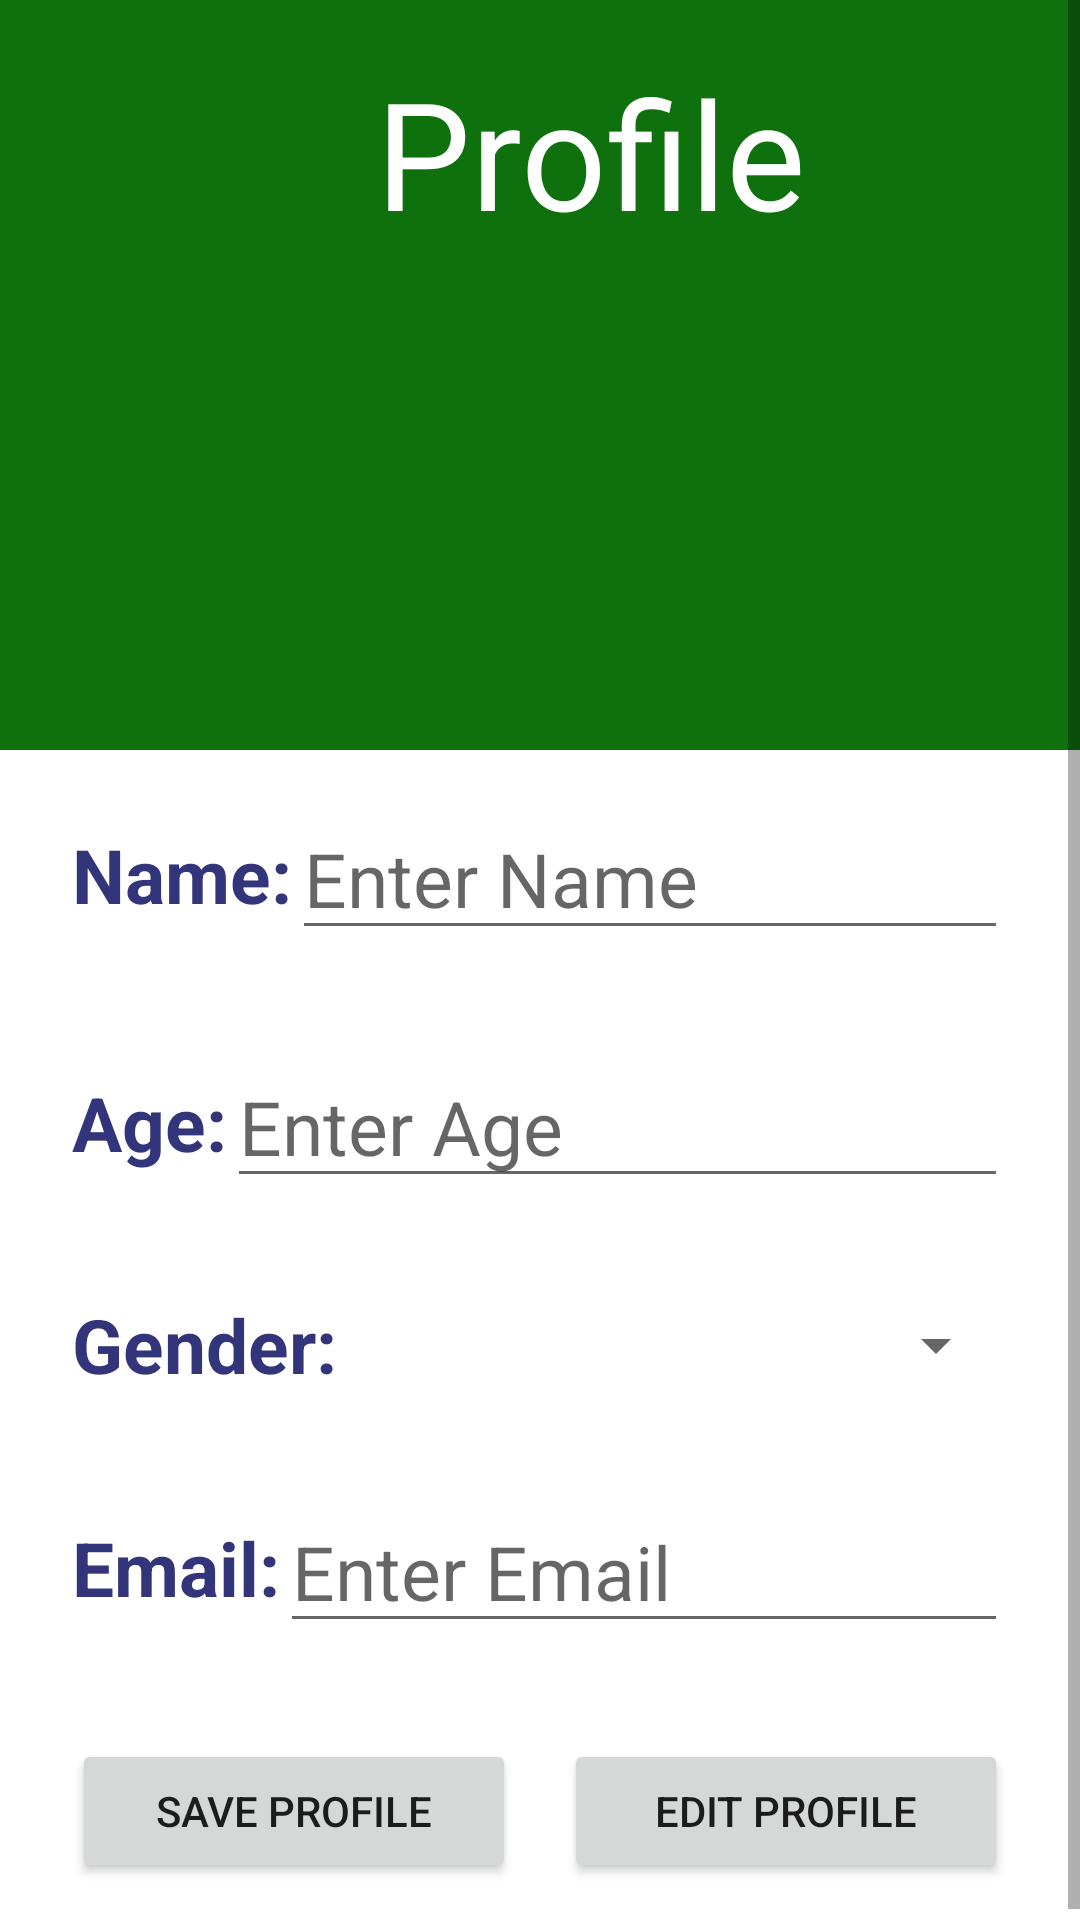

Here is an Android app screen rendered from its layout file. Give the layout XML and the strings, colors and styles it references.
<!-- AndroidManifest.xml: application theme Theme.RehabReady -->
<!-- res/layout/activity_profile.xml -->
<?xml version="1.0" encoding="utf-8"?>
<androidx.constraintlayout.widget.ConstraintLayout xmlns:android="http://schemas.android.com/apk/res/android"
    xmlns:app="http://schemas.android.com/apk/res-auto"
    xmlns:tools="http://schemas.android.com/tools"
    android:layout_width="match_parent"
    android:layout_height="match_parent"
    tools:context=".ProfileActivity">

    <ScrollView
        android:layout_width="match_parent"
        android:layout_height="match_parent">


        <LinearLayout
            android:layout_width="match_parent"
            android:layout_height="wrap_content"
            android:orientation="vertical">

            <androidx.constraintlayout.widget.ConstraintLayout
                android:layout_width="match_parent"
                android:background="@color/green"
                android:layout_height="250dp">

                <androidx.constraintlayout.widget.ConstraintLayout
                    android:id="@+id/backBtn"
                    android:layout_width="60dp"
                    android:layout_height="60dp"
                    android:layout_marginStart="24dp"
                    android:layout_marginTop="24dp"
                    android:background="@drawable/circle_background_white"
                    app:layout_constraintStart_toStartOf="parent"
                    app:layout_constraintTop_toTopOf="parent">

                    <ImageView
                        android:id="@+id/imageView10"
                        android:layout_width="23dp"
                        android:layout_height="10dp"
                        app:layout_constraintBottom_toBottomOf="parent"
                        app:layout_constraintEnd_toEndOf="parent"
                        app:layout_constraintStart_toStartOf="parent"
                        app:layout_constraintTop_toTopOf="parent"
                        app:srcCompat="@drawable/back" />
                </androidx.constraintlayout.widget.ConstraintLayout>

                <TextView
                    android:id="@+id/textView9"
                    android:layout_width="wrap_content"
                    android:layout_height="wrap_content"
                    android:text="Profile"
                    android:textColor="@color/white"
                    android:textSize="50sp"
                    app:layout_constraintBottom_toBottomOf="@+id/backBtn"
                    app:layout_constraintEnd_toEndOf="parent"
                    app:layout_constraintHorizontal_bias="0.578"
                    app:layout_constraintStart_toStartOf="parent"
                    app:layout_constraintTop_toTopOf="@+id/backBtn"
                    app:layout_constraintVertical_bias="1.0" />
            </androidx.constraintlayout.widget.ConstraintLayout>

            
            <androidx.constraintlayout.widget.ConstraintLayout
                android:layout_width="match_parent"
                android:layout_height="wrap_content"
                android:layout_marginTop="16dp"
                android:layout_marginBottom="16dp"
                android:layout_marginStart="24dp"
                android:layout_marginEnd="24dp">

                <TextView
                    android:id="@+id/textViewName"
                    android:layout_width="wrap_content"
                    android:layout_height="wrap_content"
                    android:text="Name:"
                    android:textColor="@color/dark_blue"
                    android:textSize="25sp"
                    android:textStyle="bold"
                    app:layout_constraintStart_toStartOf="parent"
                    app:layout_constraintTop_toTopOf="parent"
                    app:layout_constraintBottom_toBottomOf="parent" />

                <EditText
                    android:id="@+id/editTextName"
                    android:layout_width="0dp"
                    android:layout_height="wrap_content"
                    android:hint="Enter Name"
                    android:inputType="textPersonName"
                    android:textSize="25sp"
                    app:layout_constraintStart_toEndOf="@id/textViewName"
                    app:layout_constraintEnd_toEndOf="parent"
                    app:layout_constraintTop_toTopOf="parent"
                    app:layout_constraintBottom_toBottomOf="parent" />
            </androidx.constraintlayout.widget.ConstraintLayout>

            <androidx.constraintlayout.widget.ConstraintLayout
                android:layout_width="match_parent"
                android:layout_height="wrap_content"
                android:layout_marginTop="16dp"
                android:layout_marginBottom="16dp"
                android:layout_marginStart="24dp"
                android:layout_marginEnd="24dp">

                <TextView
                    android:id="@+id/textView12"
                    android:layout_width="wrap_content"
                    android:layout_height="wrap_content"
                    android:text="Age:"
                    android:textColor="@color/dark_blue"
                    android:textSize="25sp"
                    android:textStyle="bold"
                    app:layout_constraintStart_toStartOf="parent"
                    app:layout_constraintTop_toTopOf="parent"
                    app:layout_constraintBottom_toBottomOf="parent" />

                <EditText
                    android:id="@+id/editTextAge"
                    android:layout_width="0dp"
                    android:layout_height="wrap_content"
                    android:hint="Enter Age"
                    android:inputType="number"
                    android:textSize="25sp"
                    app:layout_constraintStart_toEndOf="@id/textView12"
                    app:layout_constraintEnd_toEndOf="parent"
                    app:layout_constraintTop_toTopOf="parent"
                    app:layout_constraintBottom_toBottomOf="parent" />

            </androidx.constraintlayout.widget.ConstraintLayout>


    <androidx.constraintlayout.widget.ConstraintLayout
        android:layout_width="match_parent"
        android:layout_height="wrap_content"
        android:layout_marginTop="16dp"
        android:layout_marginStart="24dp"
        android:layout_marginEnd="24dp"
        android:layout_marginBottom="16dp">

        <TextView
            android:id="@+id/textViewGender"
            android:layout_width="wrap_content"
            android:layout_height="wrap_content"
            android:text="Gender:"
            android:textColor="@color/dark_blue"
            android:textSize="25sp"
            android:textStyle="bold"
            app:layout_constraintStart_toStartOf="parent"
            app:layout_constraintTop_toTopOf="parent"
            app:layout_constraintBottom_toBottomOf="parent" />

        <Spinner
            android:id="@+id/spinnerGender"
            android:layout_width="0dp"
            android:layout_height="wrap_content"
            app:layout_constraintStart_toEndOf="@id/textViewGender"
            app:layout_constraintEnd_toEndOf="parent"
            app:layout_constraintTop_toTopOf="parent"
            app:layout_constraintBottom_toBottomOf="parent" />
    </androidx.constraintlayout.widget.ConstraintLayout>


            <androidx.constraintlayout.widget.ConstraintLayout
                android:layout_width="match_parent"
                android:layout_height="wrap_content"
                android:layout_marginTop="16dp"
                android:layout_marginBottom="16dp"
                android:layout_marginStart="24dp"
                android:layout_marginEnd="24dp">

                <TextView
                    android:id="@+id/textViewEmail"
                    android:layout_width="wrap_content"
                    android:layout_height="wrap_content"
                    android:text="Email:"
                    android:textColor="@color/dark_blue"
                    android:textSize="25sp"
                    android:textStyle="bold"
                    app:layout_constraintStart_toStartOf="parent"
                    app:layout_constraintTop_toTopOf="parent"
                    app:layout_constraintBottom_toBottomOf="parent" />

                <EditText
                    android:id="@+id/editTextEmail"
                    android:layout_width="0dp"
                    android:layout_height="wrap_content"
                    android:hint="Enter Email"
                    android:inputType="textEmailAddress"
                    android:textSize="25sp"
                    app:layout_constraintStart_toEndOf="@id/textViewEmail"
                    app:layout_constraintEnd_toEndOf="parent"
                    app:layout_constraintTop_toTopOf="parent"
                    app:layout_constraintBottom_toBottomOf="parent" />

            </androidx.constraintlayout.widget.ConstraintLayout>

            <androidx.constraintlayout.widget.ConstraintLayout
                android:layout_width="match_parent"
                android:layout_height="wrap_content"
                android:layout_marginTop="16dp"
                android:layout_marginBottom="16dp"
                android:layout_marginStart="24dp"
                android:layout_marginEnd="24dp">

                <Button
                    android:id="@+id/btnSave"
                    android:layout_width="0dp"
                    android:layout_height="wrap_content"
                    android:text="Save Profile"
                    android:layout_marginEnd="8dp"
                app:layout_constraintTop_toTopOf="parent"
                app:layout_constraintBottom_toBottomOf="parent"
                app:layout_constraintStart_toStartOf="parent"
                app:layout_constraintEnd_toStartOf="@+id/btnEdit"
                app:layout_constraintHorizontal_weight="1"/>

                <Button
                    android:id="@+id/btnEdit"
                    android:layout_width="0dp"
                    android:layout_height="wrap_content"
                    android:text="Edit Profile"
                    android:layout_marginStart="8dp"
                app:layout_constraintTop_toTopOf="parent"
                app:layout_constraintBottom_toBottomOf="parent"
                app:layout_constraintStart_toEndOf="@+id/btnSave"
                app:layout_constraintEnd_toEndOf="parent"
                app:layout_constraintHorizontal_weight="1"/>

            </androidx.constraintlayout.widget.ConstraintLayout>

        </LinearLayout>
    </ScrollView>
</androidx.constraintlayout.widget.ConstraintLayout>
<!-- resources referenced by this layout -->
<resources>
  <color name="dark_blue">#32357A</color>
  <color name="green">#0E710E</color>
  <color name="white">#FFFFFFFF</color>
  <style name="Theme.RehabReady" parent="Theme.MaterialComponents.DayNight.DarkActionBar">
          
          <item name="colorPrimary">#FF00FFF6</item>
          <item name="colorPrimaryVariant">@color/purple_700</item>
          <item name="colorOnPrimary">@color/white</item>
          
          <item name="colorSecondary">@color/teal_200</item>
          <item name="colorSecondaryVariant">@color/teal_700</item>
          <item name="colorOnSecondary">@color/black</item>
          
          <item name="android:statusBarColor">?attr/colorPrimaryVariant</item>
  
  
          
      </style>
  <color name="purple_700">#FF3700B3</color>
  <color name="teal_200">#FF03DAC5</color>
  <color name="teal_700">#FF018786</color>
  <color name="black">#FF000000</color>
</resources>
